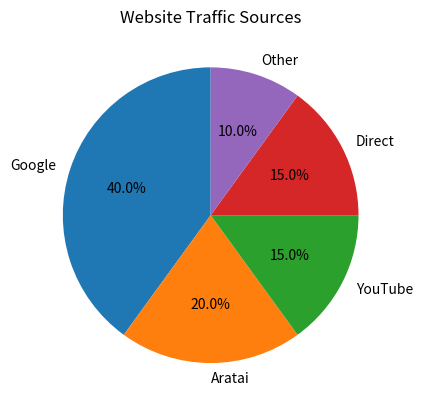

The matplotlib source for this figure:
import matplotlib.pyplot as plt

sources = ["Google", "Aratai", "YouTube", "Direct", "Other"]
traffic = [40, 20, 15, 15, 10]

plt.pie(
    traffic,
    labels=sources,
    autopct="%1.1f%%",
    startangle=90
)

plt.title("Website Traffic Sources")
plt.show()
